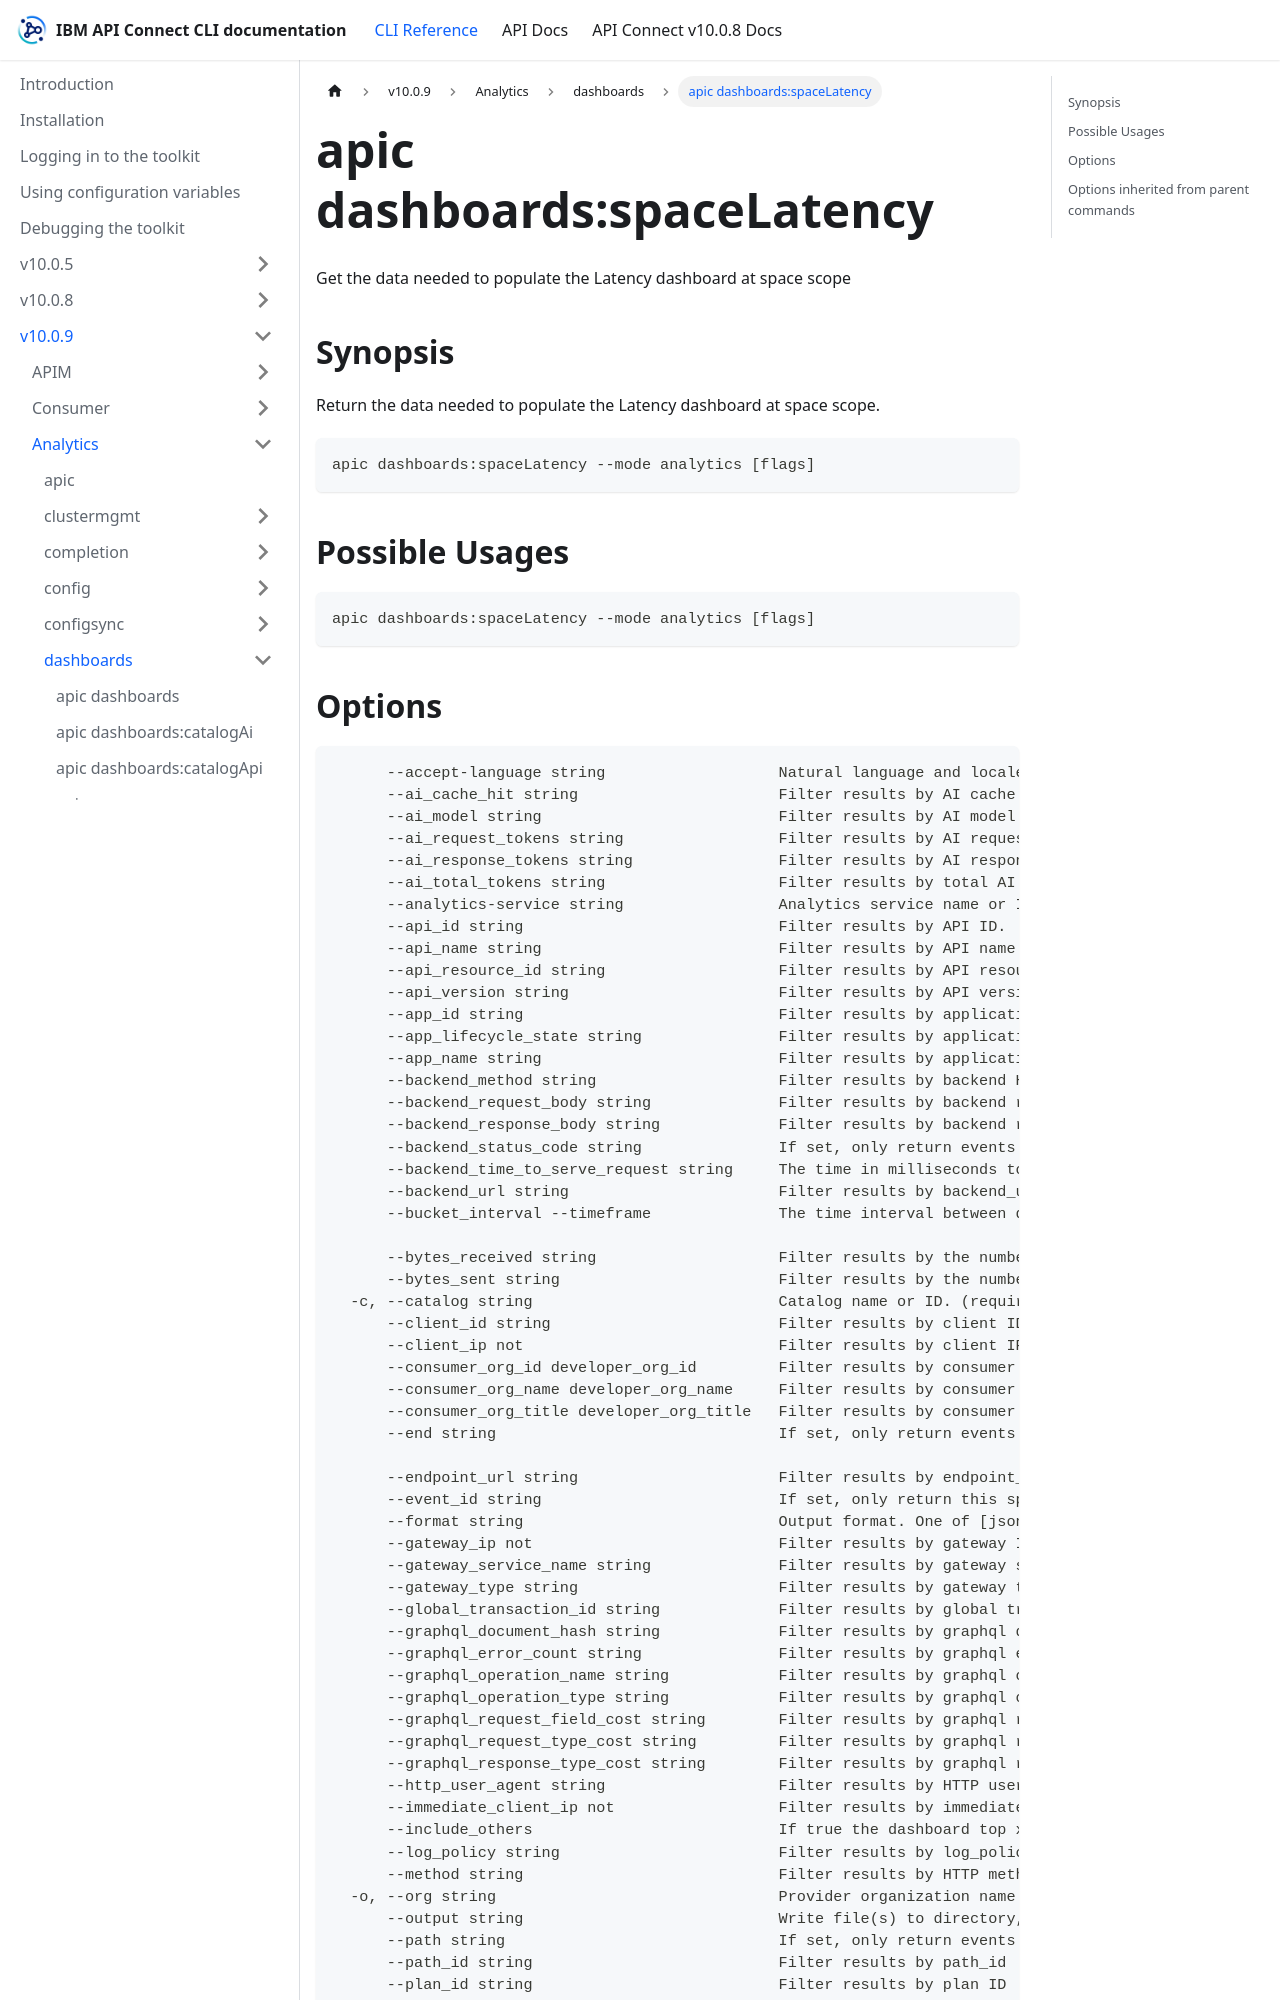

repository: ibm-apiconnect/clidocs · page: docs/v1009/analytics/dashboards/apic_dashboards_spaceLatency.html · generator: docusaurus

---
tags:
- "group: dashboards"
- "scope: space"
---
# apic dashboards:spaceLatency

Get the data needed to populate the Latency dashboard at space scope

## Synopsis

Return the data needed to populate the Latency dashboard at space scope.

```
apic dashboards:spaceLatency --mode analytics [flags]
```

## Possible Usages

```
apic dashboards:spaceLatency --mode analytics [flags]
```
